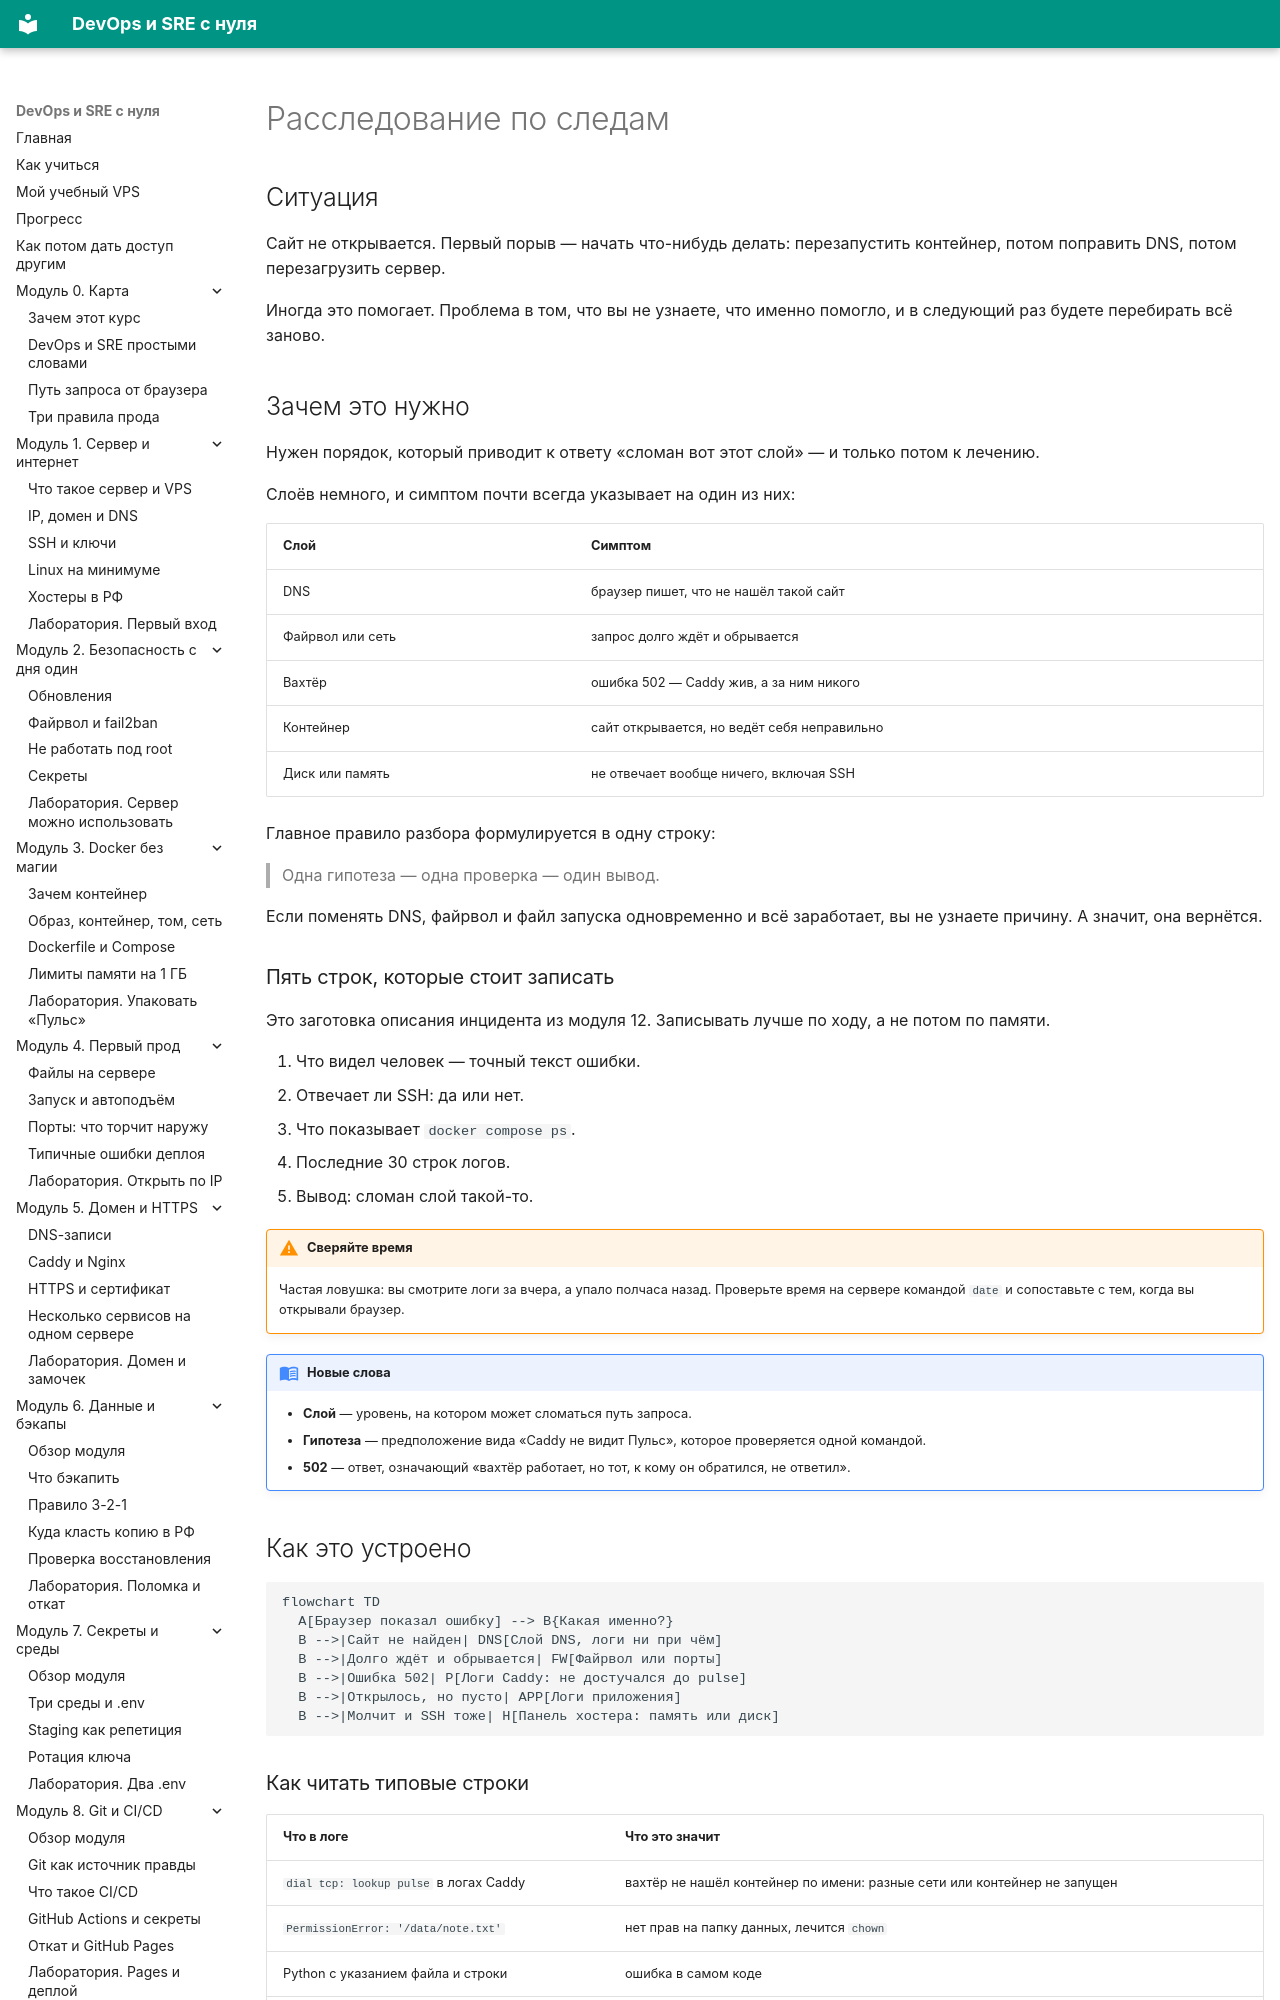

repository: automationmag/DevOPS_SRE_course · page: modules/m09/03-rassledovanie/index.html · generator: mkdocs

# Расследование по следам

## Ситуация

Сайт не открывается. Первый порыв — начать что-нибудь делать: перезапустить контейнер, потом поправить DNS, потом перезагрузить сервер.

Иногда это помогает. Проблема в том, что вы не узнаете, что именно помогло, и в следующий раз будете перебирать всё заново.

## Зачем это нужно

Нужен порядок, который приводит к ответу «сломан вот этот слой» — и только потом к лечению.

Слоёв немного, и симптом почти всегда указывает на один из них:

| Слой | Симптом |
|---|---|
| DNS | браузер пишет, что не нашёл такой сайт |
| Файрвол или сеть | запрос долго ждёт и обрывается |
| Вахтёр | ошибка 502 — Caddy жив, а за ним никого |
| Контейнер | сайт открывается, но ведёт себя неправильно |
| Диск или память | не отвечает вообще ничего, включая SSH |

Главное правило разбора формулируется в одну строку:

> Одна гипотеза — одна проверка — один вывод.

Если поменять DNS, файрвол и файл запуска одновременно и всё заработает, вы не узнаете причину. А значит, она вернётся.

### Пять строк, которые стоит записать

Это заготовка описания инцидента из модуля 12. Записывать лучше по ходу, а не потом по памяти.

1. Что видел человек — точный текст ошибки.
2. Отвечает ли SSH: да или нет.
3. Что показывает `docker compose ps`.
4. Последние 30 строк логов.
5. Вывод: сломан слой такой-то.

!!! warning "Сверяйте время"
    Частая ловушка: вы смотрите логи за вчера, а упало полчаса назад. Проверьте время на сервере командой `date` и сопоставьте с тем, когда вы открывали браузер.

!!! note "Новые слова"
    - **Слой** — уровень, на котором может сломаться путь запроса.
    - **Гипотеза** — предположение вида «Caddy не видит Пульс», которое проверяется одной командой.
    - **502** — ответ, означающий «вахтёр работает, но тот, к кому он обратился, не ответил».
